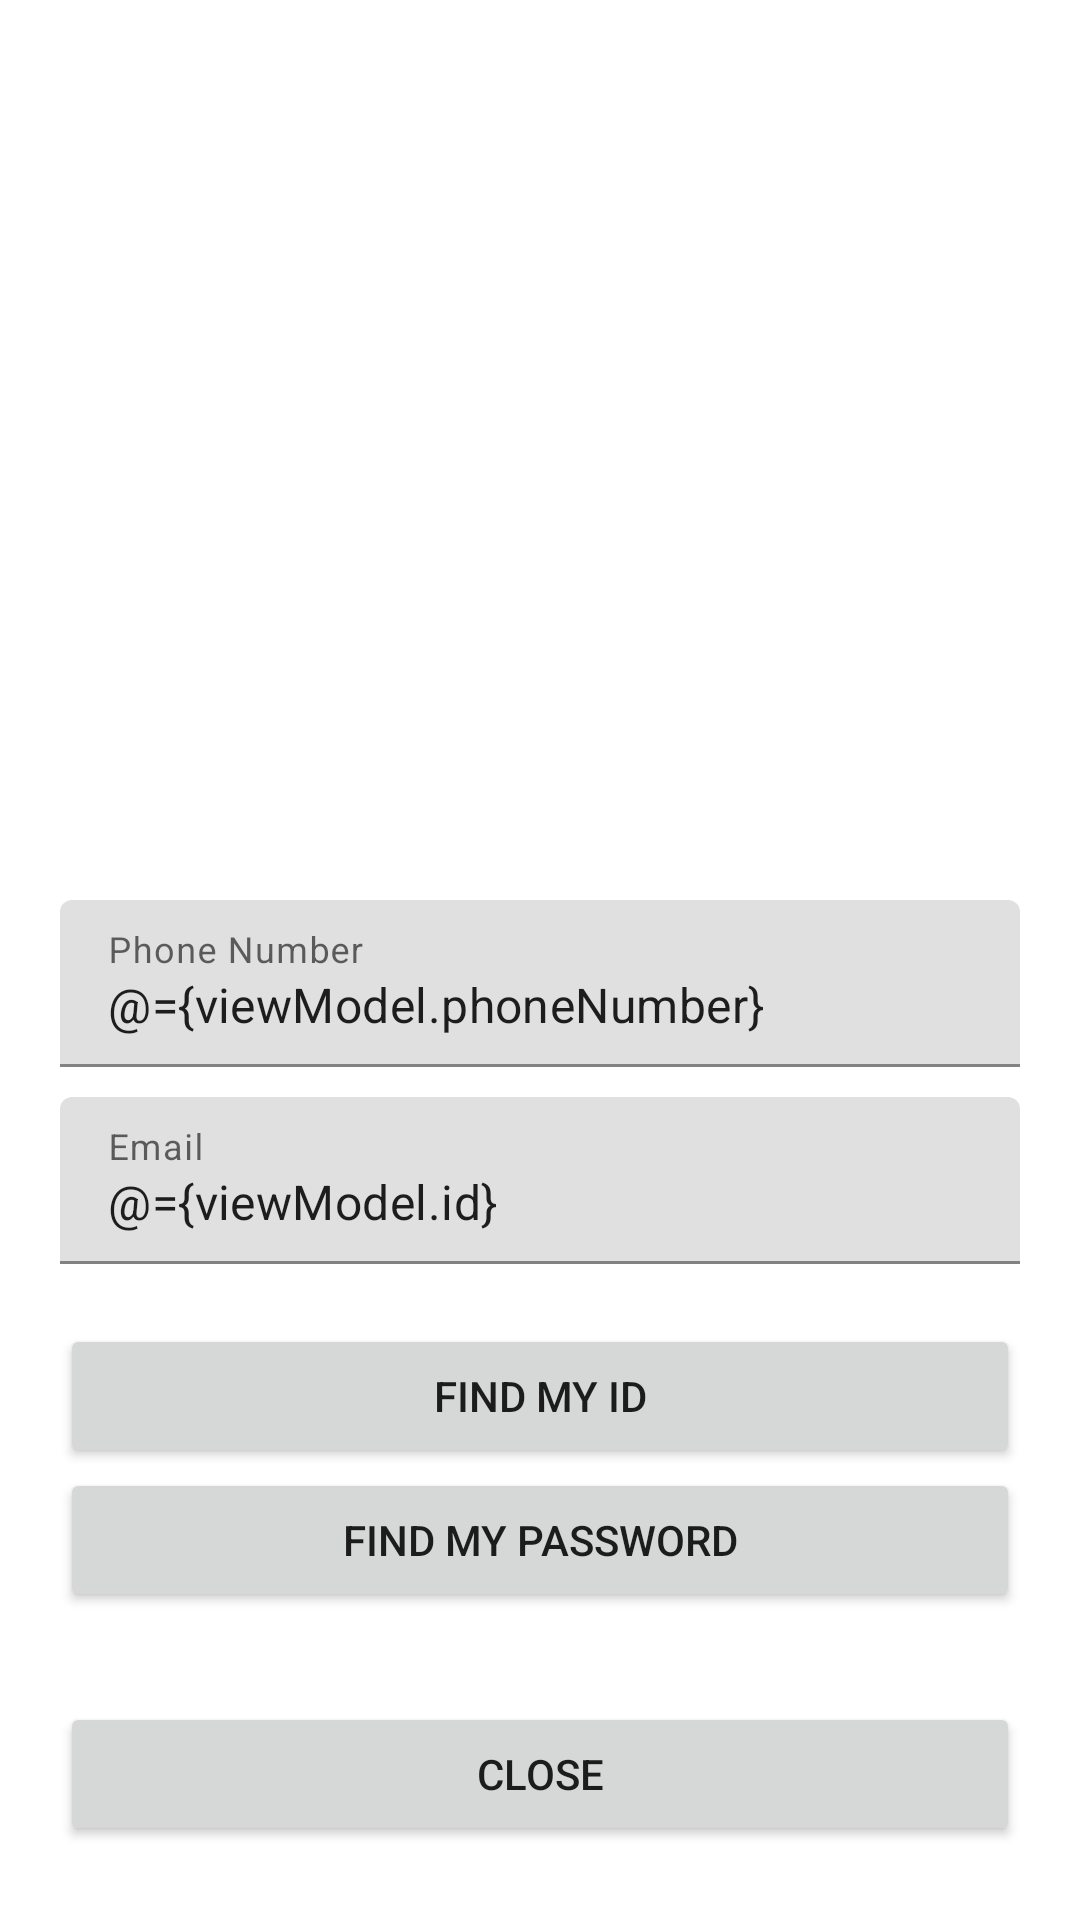

Produce the Android XML layout that renders to this screen, including the resource entries it uses.
<!-- AndroidManifest.xml: application theme Theme.MvvmHowlstagram -->
<!-- res/layout/activity_find_id.xml -->
<?xml version="1.0" encoding="utf-8"?>
<layout xmlns:android="http://schemas.android.com/apk/res/android"
    xmlns:app="http://schemas.android.com/apk/res-auto"
    xmlns:tools="http://schemas.android.com/tools">

    <data>
        <variable
            name="viewModel"
            type="com.howlab.mvvmhowlstagram.login.FindIdViewModel" />
        <variable
            name="activity"
            type="com.howlab.mvvmhowlstagram.login.FindIdActivity" />
    </data>

    <RelativeLayout
        android:layout_width="match_parent"
        android:layout_height="match_parent"
        tools:context=".LoginActivity">

        <ImageView
            android:id="@+id/logo_imageview"
            android:layout_width="match_parent"
            android:layout_height="300dp"
            android:src="@drawable/logo_title" />

        <LinearLayout
            android:id="@+id/edittext_linearlayout"
            android:layout_width="match_parent"
            android:layout_height="wrap_content"
            android:layout_below="@+id/logo_imageview"
            android:orientation="vertical">

            <com.google.android.material.textfield.TextInputLayout
                android:layout_marginLeft="20dp"
                android:layout_marginRight="20dp"
                android:layout_width="match_parent"
                android:layout_height="wrap_content">

                <EditText
                    android:text="@={viewModel.phoneNumber}"
                    android:id="@+id/edittext_phonenumber"
                    android:layout_width="match_parent"
                    android:layout_height="wrap_content"
                    android:hint="@string/phone_number" />
            </com.google.android.material.textfield.TextInputLayout>

            <com.google.android.material.textfield.TextInputLayout
                android:layout_marginTop="10dp"
                android:layout_marginLeft="20dp"
                android:layout_marginRight="20dp"
                android:layout_width="match_parent"
                android:layout_height="wrap_content">

                <EditText
                    android:text="@={viewModel.id}"
                    android:id="@+id/edittext_email"
                    android:layout_width="match_parent"
                    android:layout_height="wrap_content"
                    android:hint="@string/email" />
            </com.google.android.material.textfield.TextInputLayout>
        </LinearLayout>

        <LinearLayout
            android:layout_marginTop="20dp"
            android:layout_width="match_parent"
            android:layout_height="wrap_content"
            android:layout_below="@+id/edittext_linearlayout"
            android:layout_alignParentBottom="true"
            android:orientation="vertical">

            <androidx.appcompat.widget.AppCompatButton
                android:onClick="@{() -> viewModel.findMyId()}"
                android:id="@+id/find_id_btn"
                android:layout_width="match_parent"
                android:layout_height="wrap_content"
                android:layout_marginLeft="20dp"
                android:layout_marginRight="20dp"
                android:text="@string/find_id" />
            <androidx.appcompat.widget.AppCompatButton
                android:onClick="@{() -> viewModel.findMyPassword()}"
                android:id="@+id/find_password_btn"
                android:layout_width="match_parent"
                android:layout_height="wrap_content"
                android:layout_marginLeft="20dp"
                android:layout_marginRight="20dp"
                android:text="@string/find_password" />

            <androidx.appcompat.widget.AppCompatButton
                android:onClick="@{() -> activity.finish()}"
                android:layout_marginTop="30dp"
                android:id="@+id/dismiss_btn"
                android:layout_width="match_parent"
                android:layout_height="wrap_content"
                android:layout_marginLeft="20dp"
                android:layout_marginRight="20dp"
                android:text="@string/close" />


        </LinearLayout>

    </RelativeLayout>
</layout>
<!-- resources referenced by this layout -->
<resources>
  <string name="close">Close</string>
  <string name="email">Email</string>
  <string name="find_id">Find my ID</string>
  <string name="find_password">Find my password</string>
  <string name="phone_number">Phone Number</string>
  <style name="Theme.MvvmHowlstagram" parent="Theme.MaterialComponents.DayNight.NoActionBar">
          
          <item name="colorPrimary">@color/purple_500</item>
          <item name="colorPrimaryVariant">@color/purple_700</item>
          <item name="colorOnPrimary">@color/white</item>
          
          <item name="colorSecondary">@color/teal_200</item>
          <item name="colorSecondaryVariant">@color/teal_700</item>
          <item name="colorOnSecondary">@color/black</item>
          
          <item name="android:statusBarColor">?attr/colorPrimaryVariant</item>
          
      </style>
  <!-- not gathered from this repository: default colours our renderer supplied (Android Studio template values) -->
  <color name="purple_500">#FF6200EE</color>
  <color name="purple_700">#FF3700B3</color>
  <color name="teal_200">#FF03DAC5</color>
  <color name="teal_700">#FF018786</color>
  <color name="black">#FF000000</color>
  <color name="white">#FFFFFFFF</color>
</resources>
